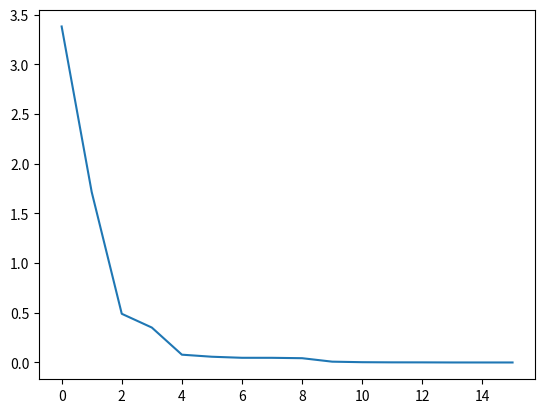

The matplotlib source for this figure:
import numpy as np
import matplotlib.pyplot as plt


def rastrigin(x: np.ndarray):
    return 10 * len(x) + np.sum(x**2 - 10 * np.cos(2 * np.pi * x))


class BeeColony:

    def __init__(self,
                 scout_bee_count: int = 10,
                 optimal_bee_count: int = 5,
                 suboptimal_bee_count: int = 2,
                 optimal_solution_count: int = 2,
                 suboptimal_solution_count: int = 3,
                 field_size: float = 1.5):
        self.scout_bee_count = scout_bee_count
        self.optimal_bee_count = optimal_bee_count
        self.suboptimal_bee_count = suboptimal_bee_count
        self.optimal_solution_count = optimal_solution_count
        self.suboptimal_solution_count = suboptimal_solution_count
        self.field_size = field_size

        self._max = 5.12
        self._min = -self._max
        self.n = 2

    def solution_step(self, previous_result: np.ndarray | None = None):
        if previous_result is None:
            bee_area = np.random.random(size=(self.scout_bee_count, self.n)
                                        ) * (self._max - self._min) + self._min
        else:
            bee_area = previous_result
        function_values = np.array([rastrigin(x) for x in bee_area])
        bee_area = bee_area[function_values.argsort()]

        optimal_solution = bee_area[:self.optimal_solution_count]
        suboptimal_solution = bee_area[self.optimal_solution_count:self.
                                       optimal_solution_count +
                                       self.suboptimal_solution_count]

        new_bee_area = []
        for solution in optimal_solution:
            min_search_field = solution - self.field_size
            max_search_field = solution + self.field_size
            new_bee_area.append(solution)
            for _ in range(self.optimal_bee_count - 1):
                bee = np.random.random(self.n) * (
                    max_search_field - min_search_field) + min_search_field
                new_bee_area.append(bee)

        for solution in suboptimal_solution:
            min_search_field = solution - self.field_size
            max_search_field = solution + self.field_size
            new_bee_area.append(solution)
            for _ in range(self.suboptimal_bee_count - 1):
                bee = np.random.random(self.n) * (
                    max_search_field - min_search_field) + min_search_field
                new_bee_area.append(bee)
        return np.array(new_bee_area)


class Solution:

    def __init__(self):
        self.bee_colony = BeeColony(scout_bee_count=100,
                                    optimal_bee_count=30,
                                    suboptimal_bee_count=10,
                                    optimal_solution_count=10,
                                    suboptimal_solution_count=5,
                                    field_size=0.5)

    def solve(self):
        history = []
        result: np.ndarray | None = None
        best_result_value = float("inf")
        best_result_repeat = 0
        while result is None or best_result_repeat < 1000:
            result = self.bee_colony.solution_step(result)
            function_values = np.array([rastrigin(x) for x in result])
            if np.min(function_values) < best_result_value:
                best_result_value = np.min(function_values)
                best_result = result[function_values.argmin()]
                best_result_repeat = 0
                history.append(best_result_value)
            else:
                best_result_repeat += 1
            print(
                f'Лучший результат {best_result_value} в точке {best_result}.'
                f' Количество повторений: {best_result_repeat}')
        plt.plot(history)
        plt.show()


def main():
    solution = Solution()
    solution.solve()


if __name__ == '__main__':
    main()
